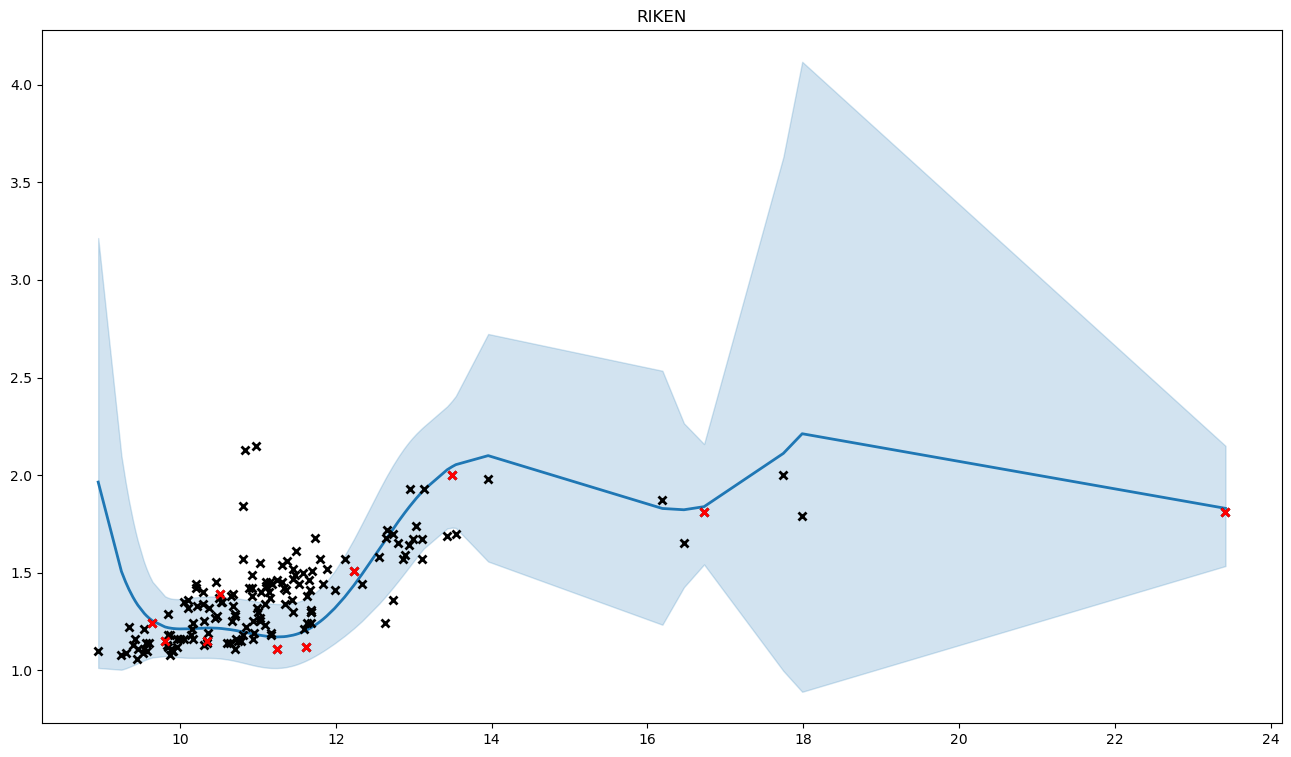

The table this chart was drawn from, first rows:
, x, y, mean, med, lb, ub, pred_mean, pred_med, pred_lb, pred_ub
0, 11.02, 1.55, 1.18, 1.178, 1.019, 1.35, 1.183, 1.178, 0.9065, 1.488
1, 10.3, 1.25, 1.216, 1.215, 1.064, 1.377, 1.22, 1.215, 0.9441, 1.523
2, 9.395, 1.13, 1.375, 1.367, 1.025, 1.767, 1.378, 1.367, 0.9561, 1.865
3, 12.11, 1.57, 1.375, 1.373, 1.176, 1.587, 1.379, 1.373, 1.063, 1.728
4, 10.67, 1.39, 1.206, 1.205, 1.05, 1.371, 1.21, 1.205, 0.9334, 1.514
5, 10.17, 1.24, 1.214, 1.212, 1.063, 1.373, 1.217, 1.212, 0.943, 1.519
6, 10.81, 1.57, 1.197, 1.195, 1.038, 1.364, 1.2, 1.195, 0.9234, 1.505
7, 10.35, 1.15, 1.217, 1.215, 1.064, 1.378, 1.22, 1.215, 0.9443, 1.524
8, 10.66, 1.25, 1.207, 1.206, 1.052, 1.372, 1.211, 1.206, 0.9344, 1.515
9, 9.541, 1.21, 1.291, 1.288, 1.051, 1.552, 1.295, 1.288, 0.9599, 1.67
10, 9.85, 1.29, 1.218, 1.216, 1.072, 1.371, 1.221, 1.216, 0.9489, 1.521
11, 11.7, 1.51, 1.222, 1.22, 1.066, 1.387, 1.225, 1.22, 0.9474, 1.532
12, 13.54, 1.7, 2.053, 2.049, 1.729, 2.405, 2.058, 2.049, 1.609, 2.562
13, 10.65, 1.14, 1.208, 1.207, 1.053, 1.372, 1.212, 1.207, 0.9353, 1.516
14, 9.869, 1.18, 1.216, 1.215, 1.071, 1.369, 1.22, 1.215, 0.948, 1.519
15, 10.45, 1.27, 1.216, 1.215, 1.062, 1.378, 1.219, 1.215, 0.9435, 1.523
16, 9.806, 1.15, 1.222, 1.221, 1.073, 1.379, 1.225, 1.221, 0.9511, 1.527
17, 9.247, 1.08, 1.507, 1.491, 1.003, 2.099, 1.511, 1.491, 0.9515, 2.18
18, 10.1, 1.36, 1.212, 1.211, 1.064, 1.369, 1.216, 1.211, 0.9427, 1.516
19, 9.301, 1.09, 1.453, 1.441, 1.009, 1.964, 1.456, 1.441, 0.9526, 2.05
20, 9.345, 1.22, 1.414, 1.404, 1.016, 1.866, 1.417, 1.404, 0.9541, 1.957
21, 9.427, 1.16, 1.353, 1.347, 1.031, 1.712, 1.357, 1.347, 0.9573, 1.813
22, 11.59, 1.21, 1.199, 1.197, 1.044, 1.362, 1.202, 1.197, 0.927, 1.505
23, 10.74, 1.15, 1.202, 1.2, 1.044, 1.367, 1.205, 1.2, 0.9284, 1.51
24, 11.45, 1.3, 1.18, 1.178, 1.024, 1.344, 1.183, 1.178, 0.9094, 1.485
25, 11.33, 1.42, 1.172, 1.17, 1.014, 1.339, 1.175, 1.17, 0.901, 1.478
26, 9.851, 1.18, 1.218, 1.216, 1.072, 1.371, 1.221, 1.216, 0.9488, 1.52
27, 12.56, 1.58, 1.62, 1.616, 1.341, 1.923, 1.625, 1.616, 1.239, 2.058
28, 10.94, 1.19, 1.185, 1.184, 1.025, 1.355, 1.189, 1.184, 0.9121, 1.494
29, 9.536, 1.11, 1.293, 1.29, 1.05, 1.557, 1.297, 1.29, 0.9599, 1.675
30, 9.605, 1.14, 1.266, 1.263, 1.061, 1.486, 1.27, 1.263, 0.9596, 1.615
31, 9.996, 1.16, 1.212, 1.21, 1.066, 1.365, 1.215, 1.21, 0.9437, 1.514
32, 13.13, 1.93, 1.924, 1.919, 1.623, 2.248, 1.928, 1.919, 1.505, 2.402
33, 9.458, 1.11, 1.334, 1.328, 1.036, 1.662, 1.337, 1.328, 0.9583, 1.768
34, 11.17, 1.19, 1.172, 1.17, 1.012, 1.342, 1.175, 1.17, 0.8996, 1.48
35, 10.71, 1.16, 1.204, 1.202, 1.047, 1.369, 1.207, 1.202, 0.9306, 1.512
36, 11.02, 1.27, 1.18, 1.178, 1.019, 1.35, 1.183, 1.178, 0.9065, 1.488
37, 12.63, 1.24, 1.664, 1.66, 1.375, 1.979, 1.668, 1.66, 1.272, 2.113
38, 11.88, 1.52, 1.277, 1.275, 1.109, 1.454, 1.28, 1.275, 0.9915, 1.599
39, 9.646, 1.24, 1.253, 1.251, 1.066, 1.453, 1.257, 1.251, 0.9586, 1.587
40, 10.81, 1.18, 1.196, 1.195, 1.038, 1.363, 1.2, 1.195, 0.9229, 1.505
41, 10.1, 1.32, 1.212, 1.211, 1.064, 1.369, 1.216, 1.211, 0.9427, 1.516
42, 9.57, 1.1, 1.279, 1.276, 1.056, 1.52, 1.283, 1.276, 0.9599, 1.643
43, 9.882, 1.11, 1.215, 1.214, 1.071, 1.368, 1.219, 1.214, 0.9474, 1.517
44, 10.84, 2.13, 1.194, 1.192, 1.035, 1.362, 1.197, 1.192, 0.9205, 1.503
45, 11.84, 1.44, 1.261, 1.26, 1.098, 1.435, 1.265, 1.26, 0.9796, 1.58
46, 10.88, 1.42, 1.191, 1.189, 1.031, 1.359, 1.194, 1.189, 0.9172, 1.499
47, 11.52, 1.44, 1.188, 1.187, 1.033, 1.351, 1.192, 1.187, 0.9174, 1.494
48, 9.839, 1.12, 1.219, 1.217, 1.072, 1.373, 1.222, 1.217, 0.9494, 1.522
49, 10.48, 1.28, 1.215, 1.214, 1.062, 1.378, 1.219, 1.214, 0.9428, 1.523
50, 13.03, 1.74, 1.882, 1.877, 1.577, 2.213, 1.887, 1.877, 1.463, 2.361
51, 10.36, 1.19, 1.217, 1.215, 1.063, 1.378, 1.22, 1.215, 0.9443, 1.524
52, 11.16, 1.37, 1.172, 1.171, 1.012, 1.342, 1.176, 1.171, 0.8998, 1.48
53, 10.05, 1.35, 1.212, 1.21, 1.065, 1.367, 1.215, 1.21, 0.9429, 1.515
54, 10.99, 1.32, 1.182, 1.18, 1.021, 1.352, 1.185, 1.18, 0.9084, 1.491
55, 12.23, 1.51, 1.435, 1.432, 1.215, 1.671, 1.439, 1.432, 1.106, 1.809
56, 11.43, 1.36, 1.178, 1.177, 1.022, 1.343, 1.182, 1.177, 0.9078, 1.484
57, 12.89, 1.59, 1.808, 1.803, 1.5, 2.143, 1.812, 1.803, 1.393, 2.284
58, 10.98, 2.15, 1.183, 1.181, 1.022, 1.352, 1.186, 1.181, 0.9093, 1.491
59, 10.6, 1.14, 1.211, 1.209, 1.056, 1.374, 1.214, 1.209, 0.9377, 1.518
... 97 more rows
